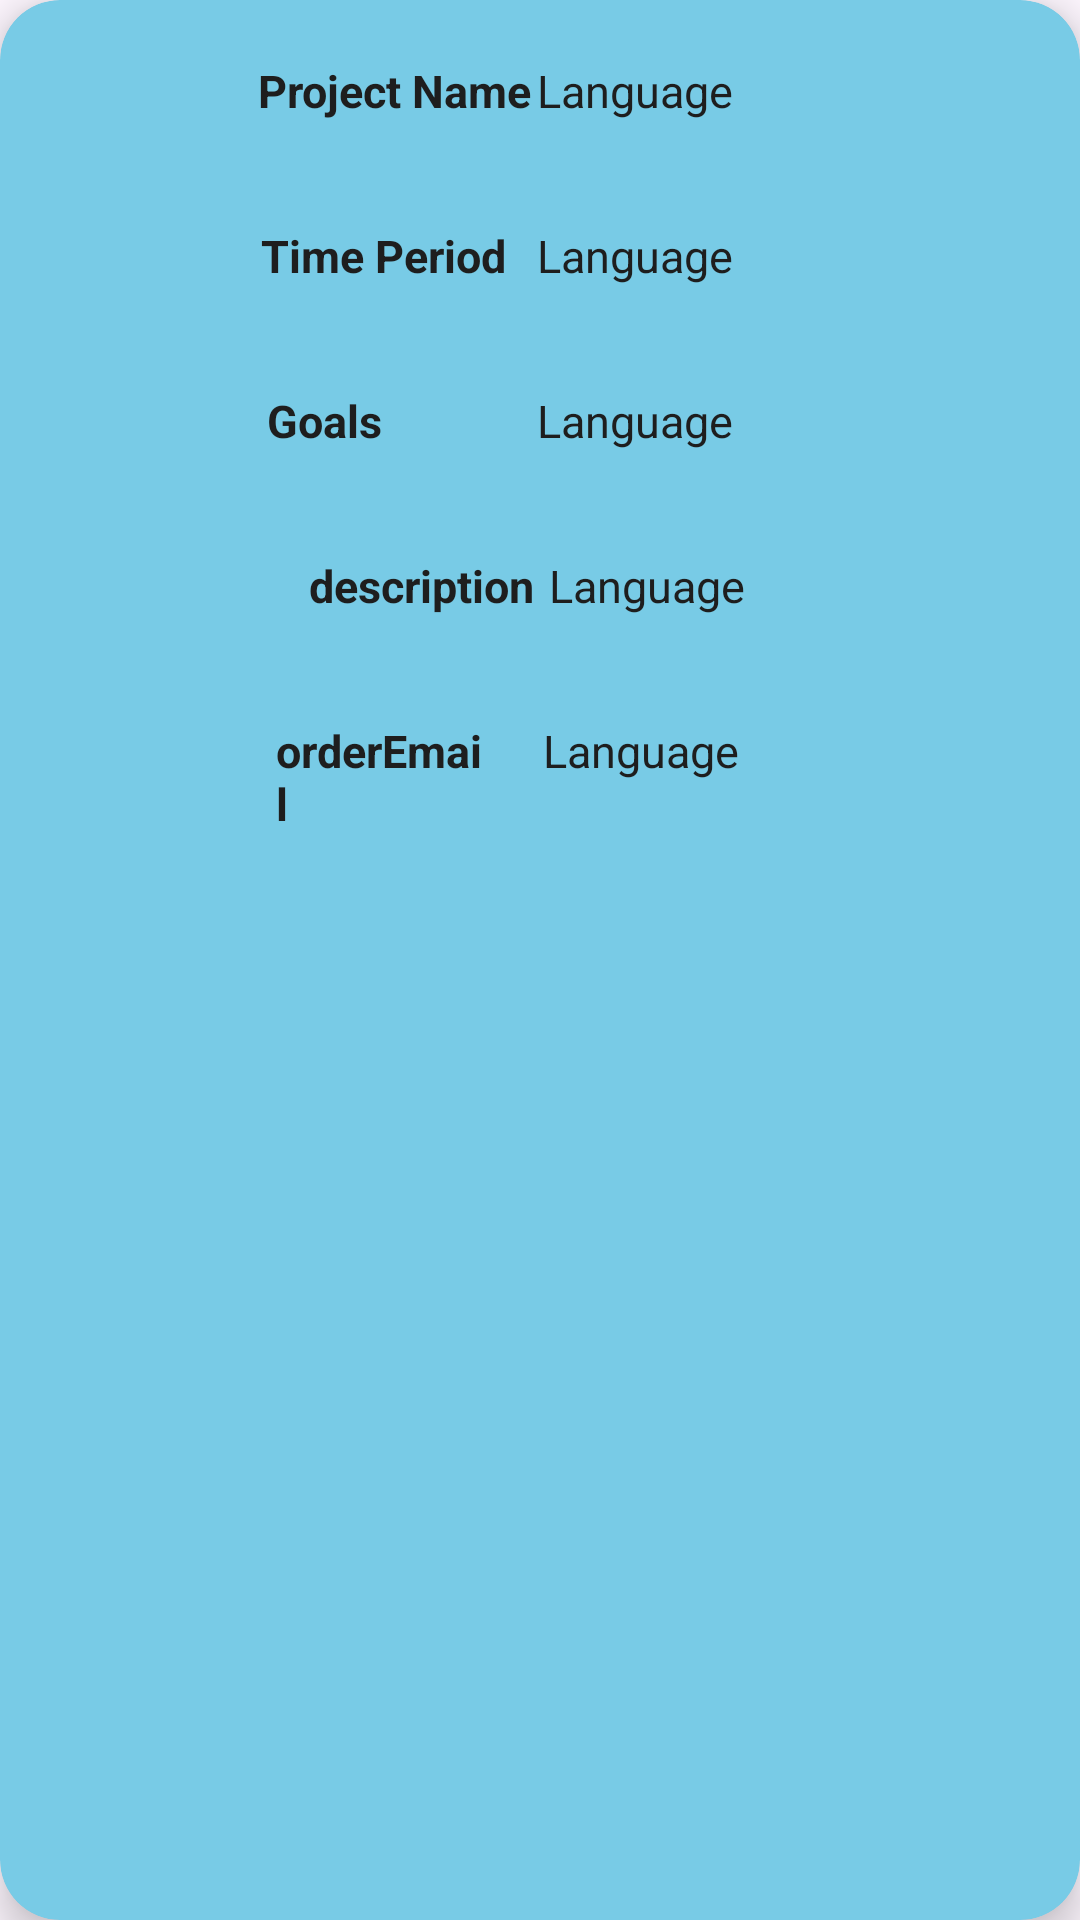

Reconstruct the res/layout file that produces this screen, plus the resources it refers to.
<!-- AndroidManifest.xml: application theme Theme.FreelancingApp -->
<!-- res/layout/order_list.xml -->
<?xml version="1.0" encoding="UTF-8" ?>
<androidx.cardview.widget.CardView
    xmlns:android="http://schemas.android.com/apk/res/android"
    android:layout_width="match_parent"
    android:layout_height="wrap_content"
    xmlns:app="http://schemas.android.com/apk/res-auto"
    android:id="@+id/recCard"
    android:backgroundTint="@color/LBlue"
    android:layout_marginStart="12dp"
    android:layout_marginEnd="12dp"
    android:layout_marginHorizontal="10dp"
    android:layout_marginVertical="10dp"
    app:cardCornerRadius="20dp"
    app:cardElevation="8dp">


    <RelativeLayout
        android:layout_width="match_parent"
        android:layout_height="wrap_content">

        <com.google.android.material.imageview.ShapeableImageView
            android:id="@+id/recImage"
            android:layout_width="60dp"
            android:layout_height="60dp"
            android:layout_marginStart="20dp"
            android:padding="8dp"
            android:scaleType="centerCrop" />

        <TextView
            android:id="@+id/recTwrgwe"
            android:layout_width="94dp"
            android:layout_height="wrap_content"
            android:layout_marginStart="6dp"
            android:layout_marginTop="20dp"
            android:layout_toEndOf="@+id/recImage"
            android:text="Project Name"
            android:textColor="@color/black"
            android:textSize="15sp"
            android:textStyle="bold" />

        <TextView
            android:id="@+id/tv_firstname"
            android:layout_width="202dp"
            android:layout_height="30dp"
            android:layout_marginStart="99dp"
            android:layout_marginTop="20dp"
            android:layout_toEndOf="@id/recImage"
            android:text="Language"
            android:textColor="@color/black"
            android:textSize="15dp" />

    </RelativeLayout>

    <RelativeLayout
        android:layout_width="match_parent"
        android:layout_height="wrap_content"
        android:layout_marginTop="55dp">

        <com.google.android.material.imageview.ShapeableImageView
            android:layout_width="60dp"
            android:layout_height="60dp"
            android:id="@+id/recImage1"
            android:layout_marginStart="20dp"
            android:padding="8dp"
            android:scaleType="centerCrop" />

        <TextView
            android:id="@+id/docemfrwr"
            android:layout_width="wrap_content"
            android:layout_height="wrap_content"
            android:layout_marginStart="7dp"
            android:layout_marginTop="20dp"
            android:layout_toEndOf="@+id/recImage1"
            android:text="Time Period"
            android:textColor="@color/black"
            android:textSize="15dp"
            android:textStyle="bold" />

        <TextView
            android:id="@+id/tv_lastname"
            android:layout_width="204dp"
            android:layout_height="32dp"
            android:layout_marginStart="99dp"
            android:layout_marginTop="20dp"
            android:layout_toEndOf="@id/recImage1"
            android:text="Language"
            android:textColor="@color/black"
            android:textSize="15dp" />

    </RelativeLayout>

    <RelativeLayout
        android:layout_width="match_parent"
        android:layout_height="wrap_content"
        android:layout_marginTop="110dp">

        <com.google.android.material.imageview.ShapeableImageView
            android:layout_width="60dp"
            android:layout_height="60dp"
            android:id="@+id/recImage2"
            android:layout_marginStart="20dp"
            android:padding="8dp"
            android:scaleType="centerCrop"/>

        <TextView
            android:id="@+id/docwrg"
            android:layout_width="72dp"
            android:layout_height="wrap_content"
            android:layout_marginStart="9dp"
            android:layout_marginTop="20dp"
            android:layout_toEndOf="@+id/recImage2"
            android:text="Goals"
            android:textColor="@color/black"
            android:textSize="15sp"
            android:textStyle="bold" />

        <TextView
            android:id="@+id/tv_phone_number"
            android:layout_width="208dp"
            android:layout_height="32dp"
            android:layout_marginStart="99dp"
            android:layout_marginTop="20dp"
            android:layout_toEndOf="@id/recImage2"
            android:text="Language"
            android:textColor="@color/black"
            android:textSize="15sp" />

    </RelativeLayout>

    <RelativeLayout
        android:layout_width="match_parent"
        android:layout_height="wrap_content"
        android:layout_marginTop="165dp">

        <com.google.android.material.imageview.ShapeableImageView
            android:layout_width="60dp"
            android:layout_height="60dp"
            android:id="@+id/recImage3"
            android:layout_marginStart="20dp"
            android:padding="8dp"
            android:scaleType="centerCrop" />

        <TextView
            android:id="@+id/tv_address"
            android:layout_width="77dp"
            android:layout_height="wrap_content"
            android:layout_marginStart="23dp"
            android:layout_marginTop="20dp"
            android:layout_toEndOf="@+id/recImage3"
            android:text="description"
            android:textColor="@color/black"
            android:textSize="15sp"
            android:textStyle="bold" />

        <TextView
            android:id="@+id/tv_skills"
            android:layout_width="204dp"
            android:layout_height="32dp"
            android:layout_marginStart="103dp"
            android:layout_marginTop="20dp"
            android:layout_toEndOf="@id/recImage3"
            android:text="Language"
            android:textColor="@color/black"
            android:textSize="15sp" />

    </RelativeLayout>

    <RelativeLayout
        android:layout_width="match_parent"
        android:layout_height="wrap_content"
        android:layout_marginTop="220dp">

        <com.google.android.material.imageview.ShapeableImageView
            android:layout_width="60dp"
            android:layout_height="60dp"
            android:id="@+id/recImage4"
            android:layout_marginStart="20dp"
            android:padding="8dp"
            android:scaleType="centerCrop"/>

        <TextView
            android:id="@+id/docwrgasas"
            android:layout_width="72dp"
            android:layout_height="wrap_content"
            android:layout_marginStart="12dp"
            android:layout_marginTop="20dp"
            android:layout_toEndOf="@+id/recImage4"
            android:text="orderEmail"
            android:textColor="@color/black"
            android:textSize="15sp"
            android:textStyle="bold" />

        <TextView
            android:id="@+id/docaddress"
            android:layout_width="206dp"
            android:layout_height="34dp"
            android:layout_marginStart="101dp"
            android:layout_marginTop="20dp"
            android:layout_toEndOf="@id/recImage4"
            android:text="Language"
            android:textColor="@color/black"
            android:textSize="15sp" />

    </RelativeLayout>

</androidx.cardview.widget.CardView>
<!-- resources referenced by this layout -->
<resources>
  <color name="LBlue">#78CBE6</color>
  <color name="black">#1E1E1E</color>
  <style name="Theme.FreelancingApp" parent="Base.Theme.FreelancingApp" />
  <style name="Base.Theme.FreelancingApp" parent="Theme.Material3.DayNight.NoActionBar">
          
          
          <item name="colorOnPrimary">@color/DBlue</item>item&gt;
          <item name="android:statusBarColor">@color/DBlue</item>&gt;
      </style>
  <color name="DBlue">#16788D</color>
</resources>
